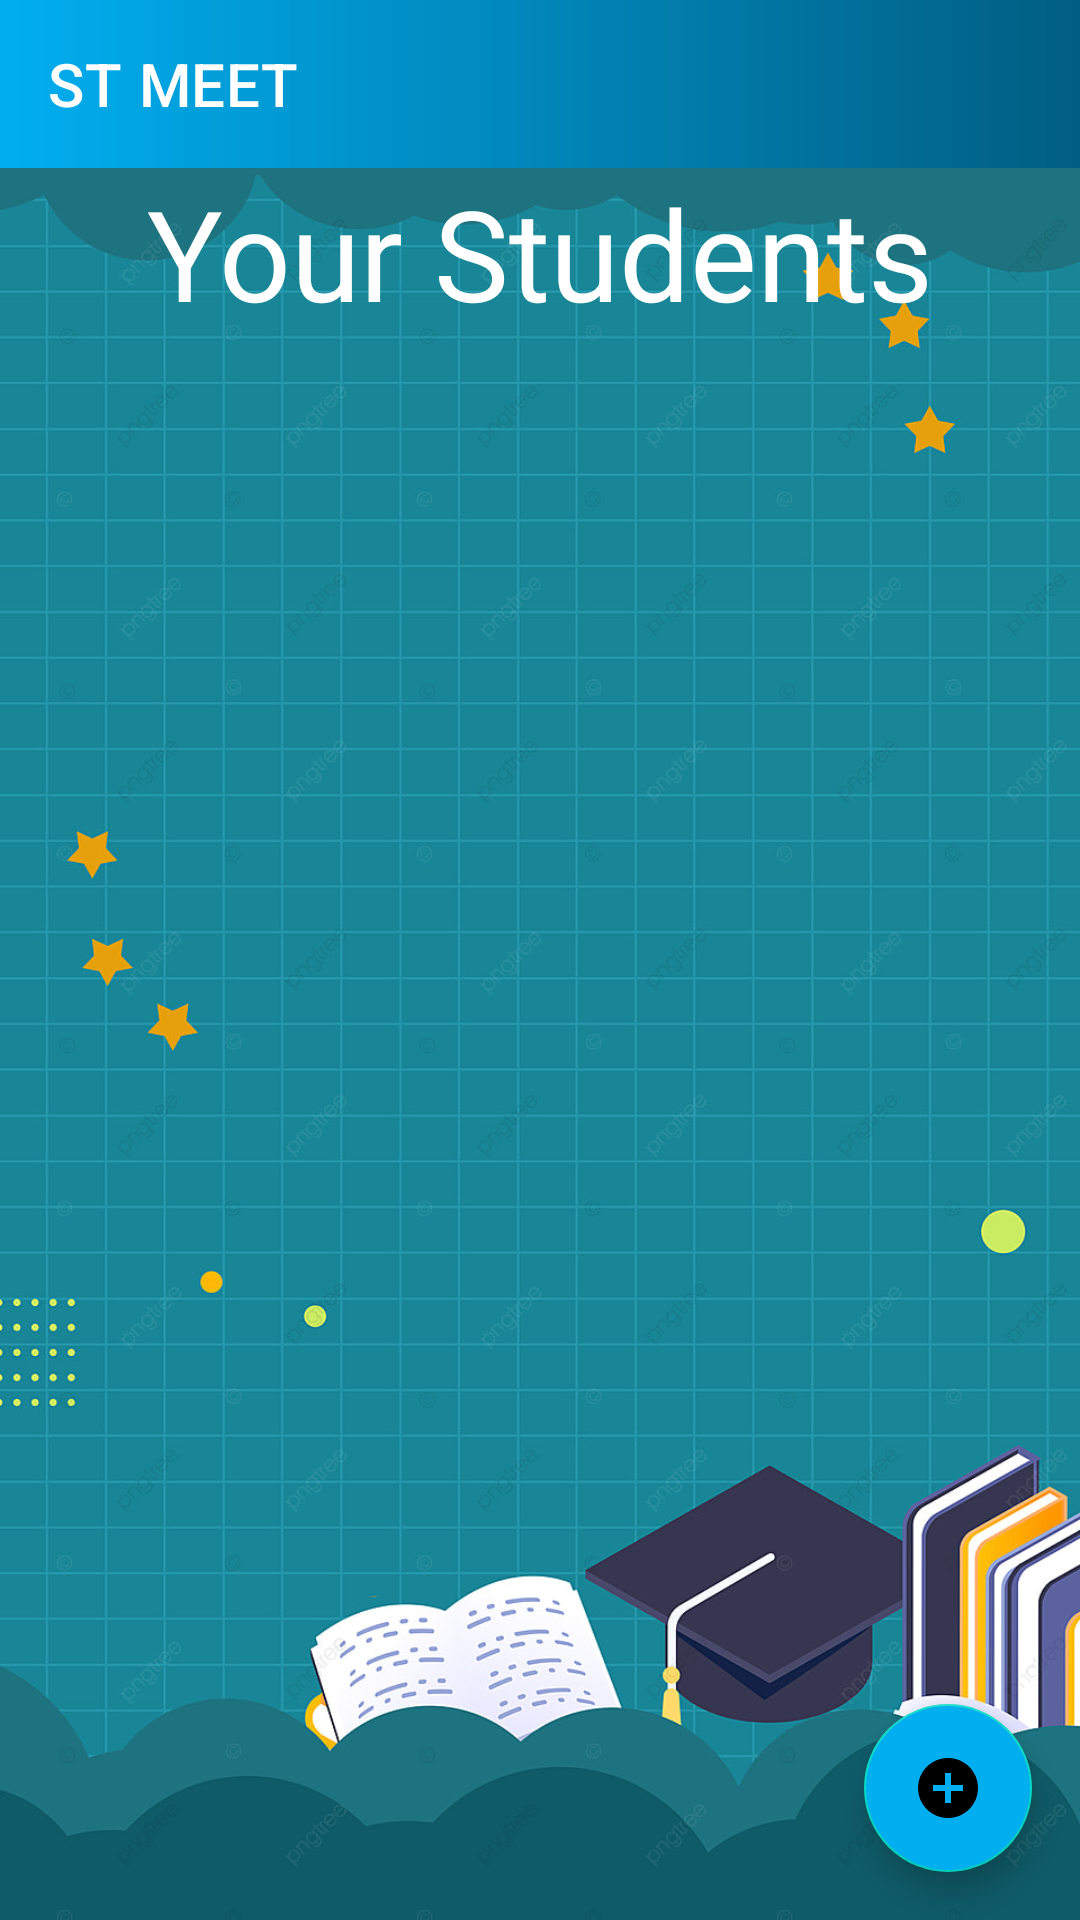

Here is an Android app screen rendered from its layout file. Give the layout XML and the strings, colors and styles it references.
<!-- AndroidManifest.xml: application theme Theme.STMeet -->
<!-- res/layout/activity_teacher_matches.xml -->
<?xml version="1.0" encoding="utf-8"?>
<androidx.drawerlayout.widget.DrawerLayout
    xmlns:android="http://schemas.android.com/apk/res/android"
    xmlns:app="http://schemas.android.com/apk/res-auto"
    xmlns:tools="http://schemas.android.com/tools"
    android:layout_width="match_parent"
    android:layout_height="match_parent"
    android:id="@+id/drawer"
    tools:context=".matches.MatchesActivity">

    <androidx.constraintlayout.widget.ConstraintLayout
        android:layout_width="match_parent"
        android:layout_height="match_parent"
        android:background="@drawable/study6"
        android:layout_marginTop="56dp">



        <TextView
            android:layout_width="match_parent"
            android:layout_height="wrap_content"
            android:fontFamily="sans-serif"
            android:gravity="center"
            android:text="Your Students"
            android:textSize="42dp"
            android:textColor="@color/white"
            android:id="@+id/tv"
            app:layout_constraintEnd_toEndOf="parent"
            app:layout_constraintStart_toStartOf="parent"
            app:layout_constraintTop_toTopOf="parent" />

        <androidx.core.widget.NestedScrollView
            android:layout_width="match_parent"
            android:layout_height="match_parent"
            app:layout_constraintEnd_toEndOf="parent"
            app:layout_constraintStart_toStartOf="parent"
            app:layout_constraintTop_toBottomOf="@+id/tv"
            android:layout_marginTop="55dp">

            <androidx.recyclerview.widget.RecyclerView
                android:layout_width="match_parent"
                android:layout_height="wrap_content"
                android:id="@+id/recyclerView"
                android:scrollbars="vertical">
            </androidx.recyclerview.widget.RecyclerView>

        </androidx.core.widget.NestedScrollView>

        <com.google.android.material.floatingactionbutton.FloatingActionButton
            android:id="@+id/find_teacher"
            android:layout_width="wrap_content"
            android:layout_height="wrap_content"
            android:layout_marginEnd="16dp"
            android:layout_marginRight="16dp"
            android:layout_marginBottom="16dp"
            android:backgroundTint="@color/lightBlue"
            android:clickable="true"
            app:layout_constraintBottom_toBottomOf="parent"
            app:layout_constraintEnd_toEndOf="parent"
            app:srcCompat="@drawable/ic_baseline_add_circle_24" />

    </androidx.constraintlayout.widget.ConstraintLayout>

    <include
        android:layout_height="match_parent"
        android:layout_width="match_parent"
        layout="@layout/content_main"/>

    <com.google.android.material.navigation.NavigationView
        android:layout_width="wrap_content"
        android:layout_height="match_parent"
        android:id="@+id/navmenu"
        app:menu="@menu/teacher_menu"
        app:headerLayout="@layout/drawer_header"
        android:layout_gravity="start"/>

</androidx.drawerlayout.widget.DrawerLayout>
<!-- res/layout/content_main.xml (included above) -->
<?xml version="1.0" encoding="utf-8"?>
<androidx.constraintlayout.widget.ConstraintLayout xmlns:android="http://schemas.android.com/apk/res/android"
    android:layout_width="match_parent"
    android:layout_height="match_parent"
    xmlns:app="http://schemas.android.com/apk/res-auto"
    xmlns:tools="http://schemas.android.com/tools"
    >

    <androidx.appcompat.widget.Toolbar
        android:id="@+id/toolbar"
        android:layout_width="match_parent"
        android:layout_height="?attr/actionBarSize"
        app:title="ST MEET"
        app:titleTextColor="@color/white"
        app:layout_constraintEnd_toEndOf="parent"
        android:background="@drawable/bg1"
        android:gravity="center"
        app:layout_constraintStart_toStartOf="parent"
        app:layout_constraintTop_toTopOf="parent"
        android:theme="@style/ThemeOverlay.AppCompat.Dark"/>

</androidx.constraintlayout.widget.ConstraintLayout>
<!-- res/layout/drawer_header.xml (included above) -->
<?xml version="1.0" encoding="utf-8"?>
<androidx.appcompat.widget.LinearLayoutCompat
    xmlns:android="http://schemas.android.com/apk/res/android"
    android:layout_width="match_parent"
    android:layout_height="170dp"
    android:orientation="vertical"
    android:background="@drawable/bg1">

    <ImageView
        android:layout_width="match_parent"
        android:layout_height="match_parent"
        android:src="@drawable/logo4"/>


</androidx.appcompat.widget.LinearLayoutCompat>
<!-- resources referenced by this layout -->
<resources>
  <color name="lightBlue">#01AEF0</color>
  <color name="white">#FFFFFFFF</color>
  <!-- drawable bg1 (drawable) -->
  <?xml version="1.0" encoding="utf-8"?>
  <shape xmlns:android="http://schemas.android.com/apk/res/android">
  
      <gradient android:startColor="@color/lightBlue"
                android:endColor="@color/midBlue">
      </gradient>
  
  </shape>
  <!-- drawable ic_baseline_add_circle_24 (drawable-v24) -->
  <vector android:height="24dp" android:tint="@color/lightBlue"
      android:viewportHeight="24" android:viewportWidth="24"
      android:width="24dp" xmlns:android="http://schemas.android.com/apk/res/android">
      <path android:fillColor="@android:color/white" android:pathData="M12,2C6.48,2 2,6.48 2,12s4.48,10 10,10 10,-4.48 10,-10S17.52,2 12,2zM17,13h-4v4h-2v-4L7,13v-2h4L11,7h2v4h4v2z"/>
  </vector>
  <!-- drawable logo4: png bitmap (drawable, 20120 bytes) -->
  <!-- drawable study6: jpg bitmap (drawable, 321187 bytes) -->
  <style name="Theme.STMeet" parent="Theme.MaterialComponents.DayNight.NoActionBar">
          
          <item name="colorPrimary">@color/lightBlue</item>
          <item name="colorPrimaryVariant">@color/midBlue</item>
          <item name="colorOnPrimary">@color/white</item>
          
          <item name="colorSecondary">@color/teal_200</item>
          <item name="colorSecondaryVariant">@color/teal_700</item>
          <item name="colorOnSecondary">@color/black</item>
          
          <item name="android:statusBarColor" tools:targetApi="l">?attr/colorPrimaryVariant</item>
          
          <item name="android:itemBackground">@drawable/bg1</item>
  
      </style>
  <color name="midBlue">#015E82</color>
  <color name="teal_200">#FF03DAC5</color>
  <color name="teal_700">#FF018786</color>
  <color name="black">#FF000000</color>
</resources>
